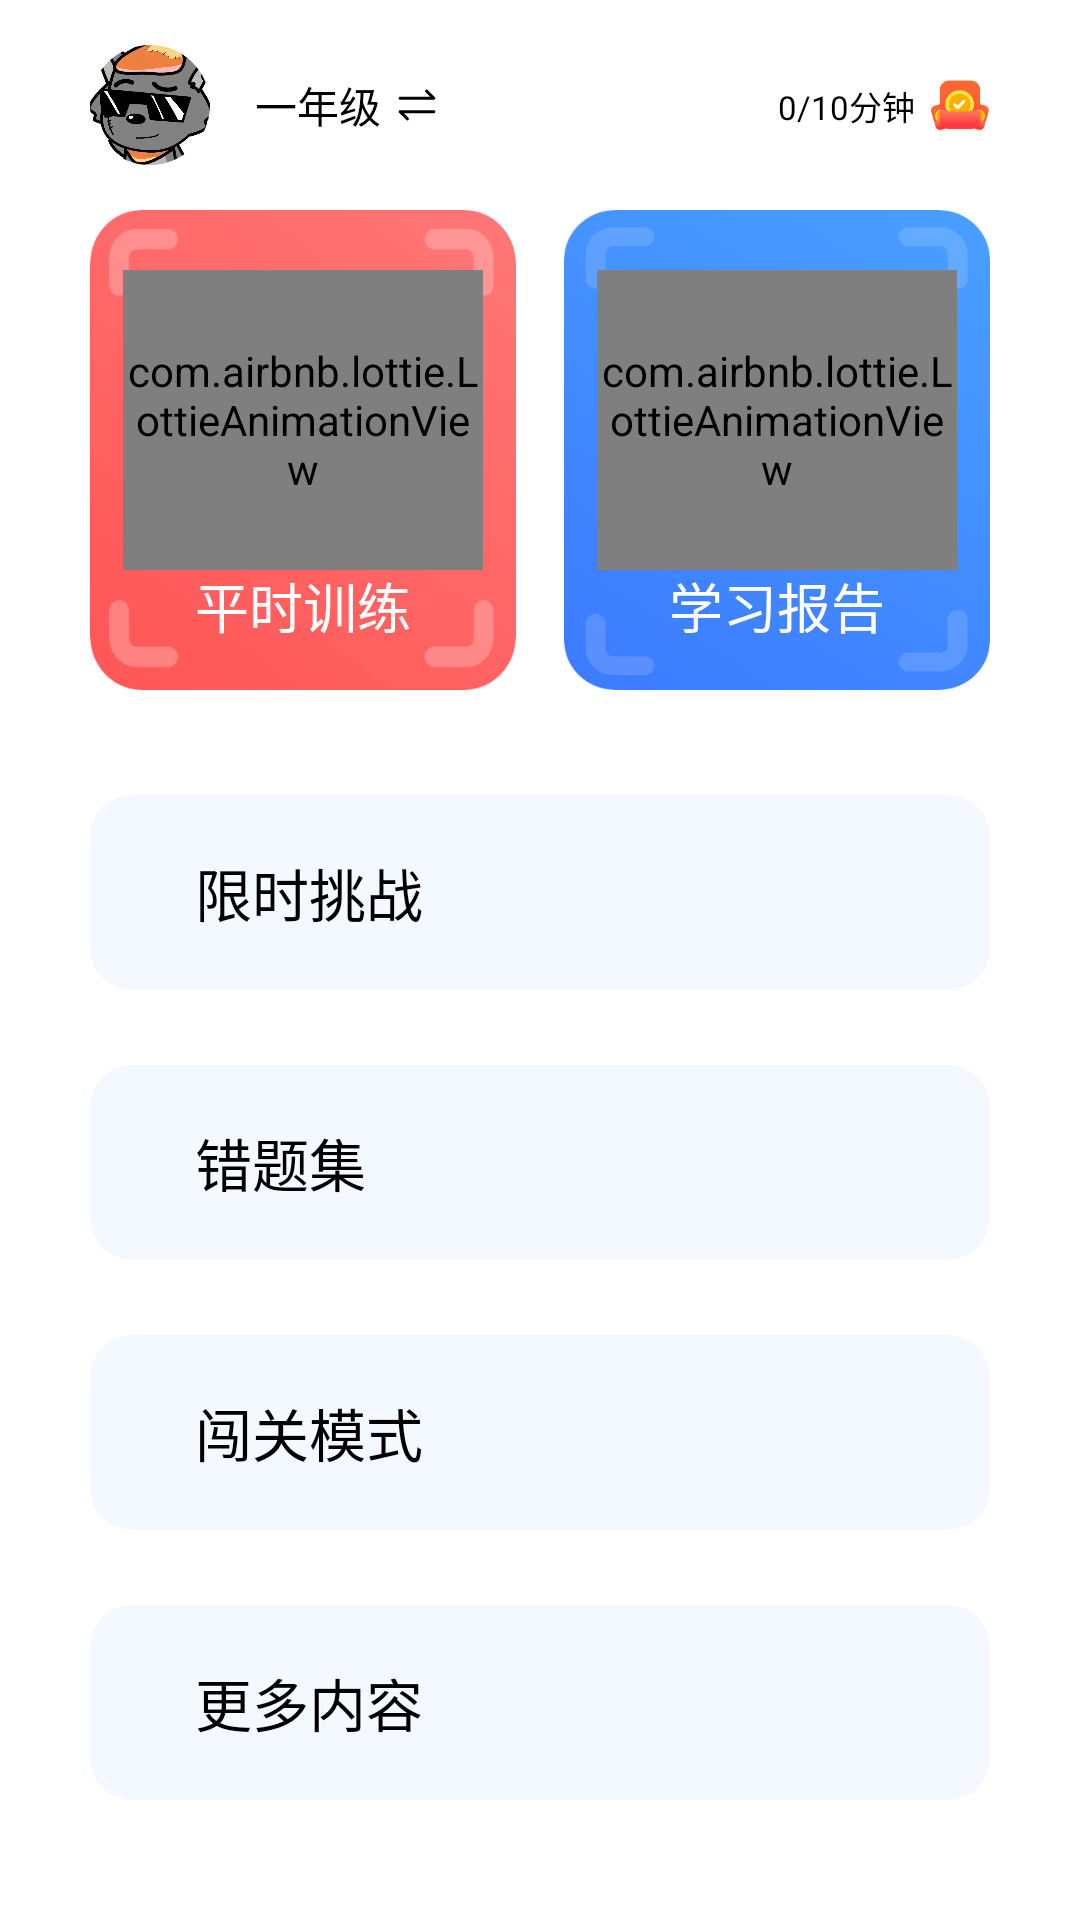

Layout XML and referenced resources for this Android screen:
<!-- AndroidManifest.xml: application theme Theme.Calculation -->
<!-- res/layout/activity_main.xml -->
<?xml version="1.0" encoding="utf-8"?>
<androidx.constraintlayout.widget.ConstraintLayout xmlns:android="http://schemas.android.com/apk/res/android"
    xmlns:app="http://schemas.android.com/apk/res-auto"
    android:layout_width="match_parent"
    android:layout_height="match_parent"
    android:background="@color/white"
    android:fitsSystemWindows="true">

    <androidx.constraintlayout.utils.widget.ImageFilterView
        android:id="@+id/iv_head"
        android:layout_width="40dp"
        android:layout_height="40dp"
        android:layout_marginStart="30dp"
        android:layout_marginTop="15dp"
        android:background="@drawable/head"
        app:layout_constraintLeft_toLeftOf="parent"
        app:layout_constraintTop_toTopOf="parent"
        app:roundPercent="100.0" />

    <TextView
        android:id="@+id/tv_group"
        android:layout_width="wrap_content"
        android:layout_height="wrap_content"
        android:layout_marginStart="15dp"
        android:text="一年级"
        android:textColor="@color/black"
        app:layout_constraintBottom_toBottomOf="@+id/iv_head"
        app:layout_constraintLeft_toRightOf="@+id/iv_head"
        app:layout_constraintTop_toTopOf="@+id/iv_head" />

    <ImageView
        android:layout_width="14dp"
        android:layout_height="14dp"
        android:layout_marginStart="5dp"
        android:src="@drawable/ic_toggle"
        app:layout_constraintBottom_toBottomOf="@+id/tv_group"
        app:layout_constraintLeft_toRightOf="@+id/tv_group"
        app:layout_constraintTop_toTopOf="@+id/tv_group" />

    <LinearLayout
        android:layout_width="wrap_content"
        android:layout_height="wrap_content"
        android:layout_marginEnd="5dp"
        android:orientation="vertical"
        app:layout_constraintBottom_toBottomOf="@+id/iv_head"
        app:layout_constraintRight_toLeftOf="@+id/iv_red_packet"
        app:layout_constraintTop_toTopOf="@+id/iv_head">

        <TextView
            android:layout_width="wrap_content"
            android:layout_height="wrap_content"
            android:layout_gravity="center_horizontal"
            android:text="0/10分钟"
            android:textColor="@color/black"
            android:textSize="11sp" />
    </LinearLayout>

    <ImageView
        android:id="@+id/iv_red_packet"
        android:layout_width="20dp"
        android:layout_height="20dp"
        android:layout_marginRight="30dp"
        android:src="@drawable/ic_main_red_packet"
        app:layout_constraintBottom_toBottomOf="@+id/iv_head"
        app:layout_constraintRight_toRightOf="parent"
        app:layout_constraintTop_toTopOf="@+id/iv_head" />

    <RelativeLayout
        android:id="@+id/rl_normal"
        android:layout_width="0dp"
        android:layout_height="160dp"
        android:layout_marginStart="30dp"
        android:layout_marginTop="15dp"
        android:layout_marginEnd="8dp"
        android:orientation="vertical"
        app:layout_constraintLeft_toLeftOf="parent"
        app:layout_constraintRight_toLeftOf="@id/rl_report"
        app:layout_constraintTop_toBottomOf="@id/iv_head">

        <ImageView
            android:layout_width="match_parent"
            android:layout_height="match_parent"
            android:background="@drawable/bac_home_list_left"
            android:scaleType="fitXY" />

        <com.airbnb.lottie.LottieAnimationView
            android:layout_width="120dp"
            android:layout_height="100dp"
            android:layout_centerHorizontal="true"
            android:layout_marginTop="20dp"
            app:lottie_autoPlay="true"
            app:lottie_fileName="write.json"
            app:lottie_loop="true" />

        <TextView
            android:layout_width="wrap_content"
            android:layout_height="wrap_content"
            android:layout_alignParentBottom="true"
            android:layout_centerHorizontal="true"
            android:layout_marginBottom="15dp"
            android:text="平时训练"
            android:textColor="@color/white"
            android:textSize="18sp" />
    </RelativeLayout>

    <RelativeLayout
        android:id="@+id/rl_report"
        android:layout_width="0dp"
        android:layout_height="160dp"
        android:layout_marginStart="8dp"
        android:layout_marginTop="15dp"
        android:layout_marginEnd="30dp"
        android:orientation="vertical"
        app:layout_constraintLeft_toRightOf="@+id/rl_normal"
        app:layout_constraintRight_toRightOf="parent"
        app:layout_constraintTop_toBottomOf="@+id/iv_head">

        <ImageView
            android:layout_width="match_parent"
            android:layout_height="match_parent"
            android:background="@drawable/bac_home_list_right"
            android:scaleType="fitXY" />

        <com.airbnb.lottie.LottieAnimationView
            android:layout_width="120dp"
            android:layout_height="100dp"
            android:layout_centerHorizontal="true"
            android:layout_marginTop="20dp"
            app:lottie_autoPlay="true"
            app:lottie_fileName="plan.json"
            app:lottie_loop="true" />

        <TextView
            android:layout_width="wrap_content"
            android:layout_height="wrap_content"
            android:layout_alignParentBottom="true"
            android:layout_centerHorizontal="true"
            android:layout_marginBottom="15dp"
            android:text="学习报告"
            android:textColor="@color/white"
            android:textSize="18sp" />
    </RelativeLayout>

    <LinearLayout
        android:id="@+id/ll_list_1"
        android:layout_width="match_parent"
        android:layout_height="65dp"
        android:layout_marginStart="30dp"
        android:layout_marginTop="35dp"
        android:layout_marginEnd="30dp"
        android:background="@drawable/bac_home_list_round"
        android:orientation="horizontal"
        app:layout_constraintTop_toBottomOf="@+id/rl_normal">

        <ImageView
            android:layout_width="wrap_content"
            android:layout_height="wrap_content" />

        <TextView
            android:layout_width="wrap_content"
            android:layout_height="wrap_content"
            android:layout_gravity="center_vertical"
            android:layout_marginStart="35dp"
            android:text="限时挑战"
            android:textColor="@color/black"
            android:textSize="19sp" />
    </LinearLayout>

    <LinearLayout
        android:id="@+id/ll_list_2"
        android:layout_width="match_parent"
        android:layout_height="65dp"
        android:layout_marginStart="30dp"
        android:layout_marginTop="25dp"
        android:layout_marginEnd="30dp"
        android:background="@drawable/bac_home_list_round"
        android:orientation="horizontal"
        app:layout_constraintTop_toBottomOf="@+id/ll_list_1">

        <ImageView
            android:layout_width="wrap_content"
            android:layout_height="wrap_content" />

        <TextView
            android:layout_width="wrap_content"
            android:layout_height="wrap_content"
            android:layout_gravity="center_vertical"
            android:layout_marginStart="35dp"
            android:text="错题集"
            android:textColor="@color/black"
            android:textSize="19sp" />
    </LinearLayout>

    <LinearLayout
        android:id="@+id/ll_list_3"
        android:layout_width="match_parent"
        android:layout_height="65dp"
        android:layout_marginStart="30dp"
        android:layout_marginTop="25dp"
        android:layout_marginEnd="30dp"
        android:background="@drawable/bac_home_list_round"
        android:orientation="horizontal"
        app:layout_constraintTop_toBottomOf="@+id/ll_list_2">

        <ImageView
            android:layout_width="wrap_content"
            android:layout_height="wrap_content" />

        <TextView
            android:layout_width="wrap_content"
            android:layout_height="wrap_content"
            android:layout_gravity="center_vertical"
            android:layout_marginStart="35dp"
            android:text="闯关模式"
            android:textColor="@color/black"
            android:textSize="19sp" />
    </LinearLayout>

    <LinearLayout
        android:id="@+id/ll_list_4"
        android:layout_width="match_parent"
        android:layout_height="65dp"
        android:layout_marginStart="30dp"
        android:layout_marginTop="25dp"
        android:layout_marginEnd="30dp"
        android:background="@drawable/bac_home_list_round"
        android:orientation="horizontal"
        app:layout_constraintTop_toBottomOf="@+id/ll_list_3">

        <ImageView
            android:layout_width="wrap_content"
            android:layout_height="wrap_content" />

        <TextView
            android:layout_width="wrap_content"
            android:layout_height="wrap_content"
            android:layout_gravity="center_vertical"
            android:layout_marginStart="35dp"
            android:text="更多内容"
            android:textColor="@color/black"
            android:textSize="19sp" />
    </LinearLayout>
</androidx.constraintlayout.widget.ConstraintLayout>
<!-- resources referenced by this layout -->
<resources>
  <color name="black">#FF000000</color>
  <color name="white">#FFFFFFFF</color>
  <!-- drawable bac_home_list_left: png bitmap (drawable, 19900 bytes) -->
  <!-- drawable bac_home_list_right: png bitmap (drawable, 21292 bytes) -->
  <!-- drawable bac_home_list_round (drawable) -->
  <?xml version="1.0" encoding="utf-8"?>
  <shape xmlns:android="http://schemas.android.com/apk/res/android"
      android:shape="rectangle">
      <solid android:color="#FFF4F8FF" />
      <corners android:radius="14dp" />
  </shape>
  <!-- drawable head: jpg bitmap (drawable, 38121 bytes) -->
  <!-- drawable ic_main_red_packet: png bitmap (drawable, 3278 bytes) -->
  <!-- drawable ic_toggle (drawable) -->
  <?xml version="1.0" encoding="utf-8"?>
  <vector xmlns:android="http://schemas.android.com/apk/res/android"
      android:height="48dp"
      android:width="48dp"
      android:viewportWidth="1024.0"
      android:viewportHeight="1024.0">
      <path
          android:fillColor="#FF000000"
          android:pathData="M920.9,637.7H102.1c-2.8,0 -5.5,0.3 -8.1,0.9a37,37 0,0 0,-18.4 10.1c-12.4,12.4 -14.2,31.4 -5.5,45.8a37.8,37.8 0,0 0,8.4 10l172.3,173.3c14.5,14.6 38.1,14.6 52.6,0 14.5,-14.6 14.5,-38.3 0,-52.9L192.1,713.1h728.7c20.6,0 37.2,-16.9 37.2,-37.7 0,-20.8 -16.7,-37.7 -37.2,-37.7zM102.1,386.5h818.8a36.9,36.9 0,0 0,7.8 -0.8,36.9 36.9,0 0,0 19.8,-10.4c14.5,-14.6 14.5,-38.3 0,-52.9L773.2,146.2c-14.5,-14.6 -38.1,-14.6 -52.6,0 -14.5,14.6 -14.5,38.3 0,52.9l111.4,112H102.1c-20.6,0 -37.2,16.9 -37.2,37.7 0,20.8 16.7,37.7 37.2,37.7z" />
  </vector>
  <style name="Theme.Calculation" parent="Base.Theme.Calculation" />
  <style name="Base.Theme.Calculation" parent="Theme.AppCompat.Light.NoActionBar">
          
          
      </style>
</resources>
